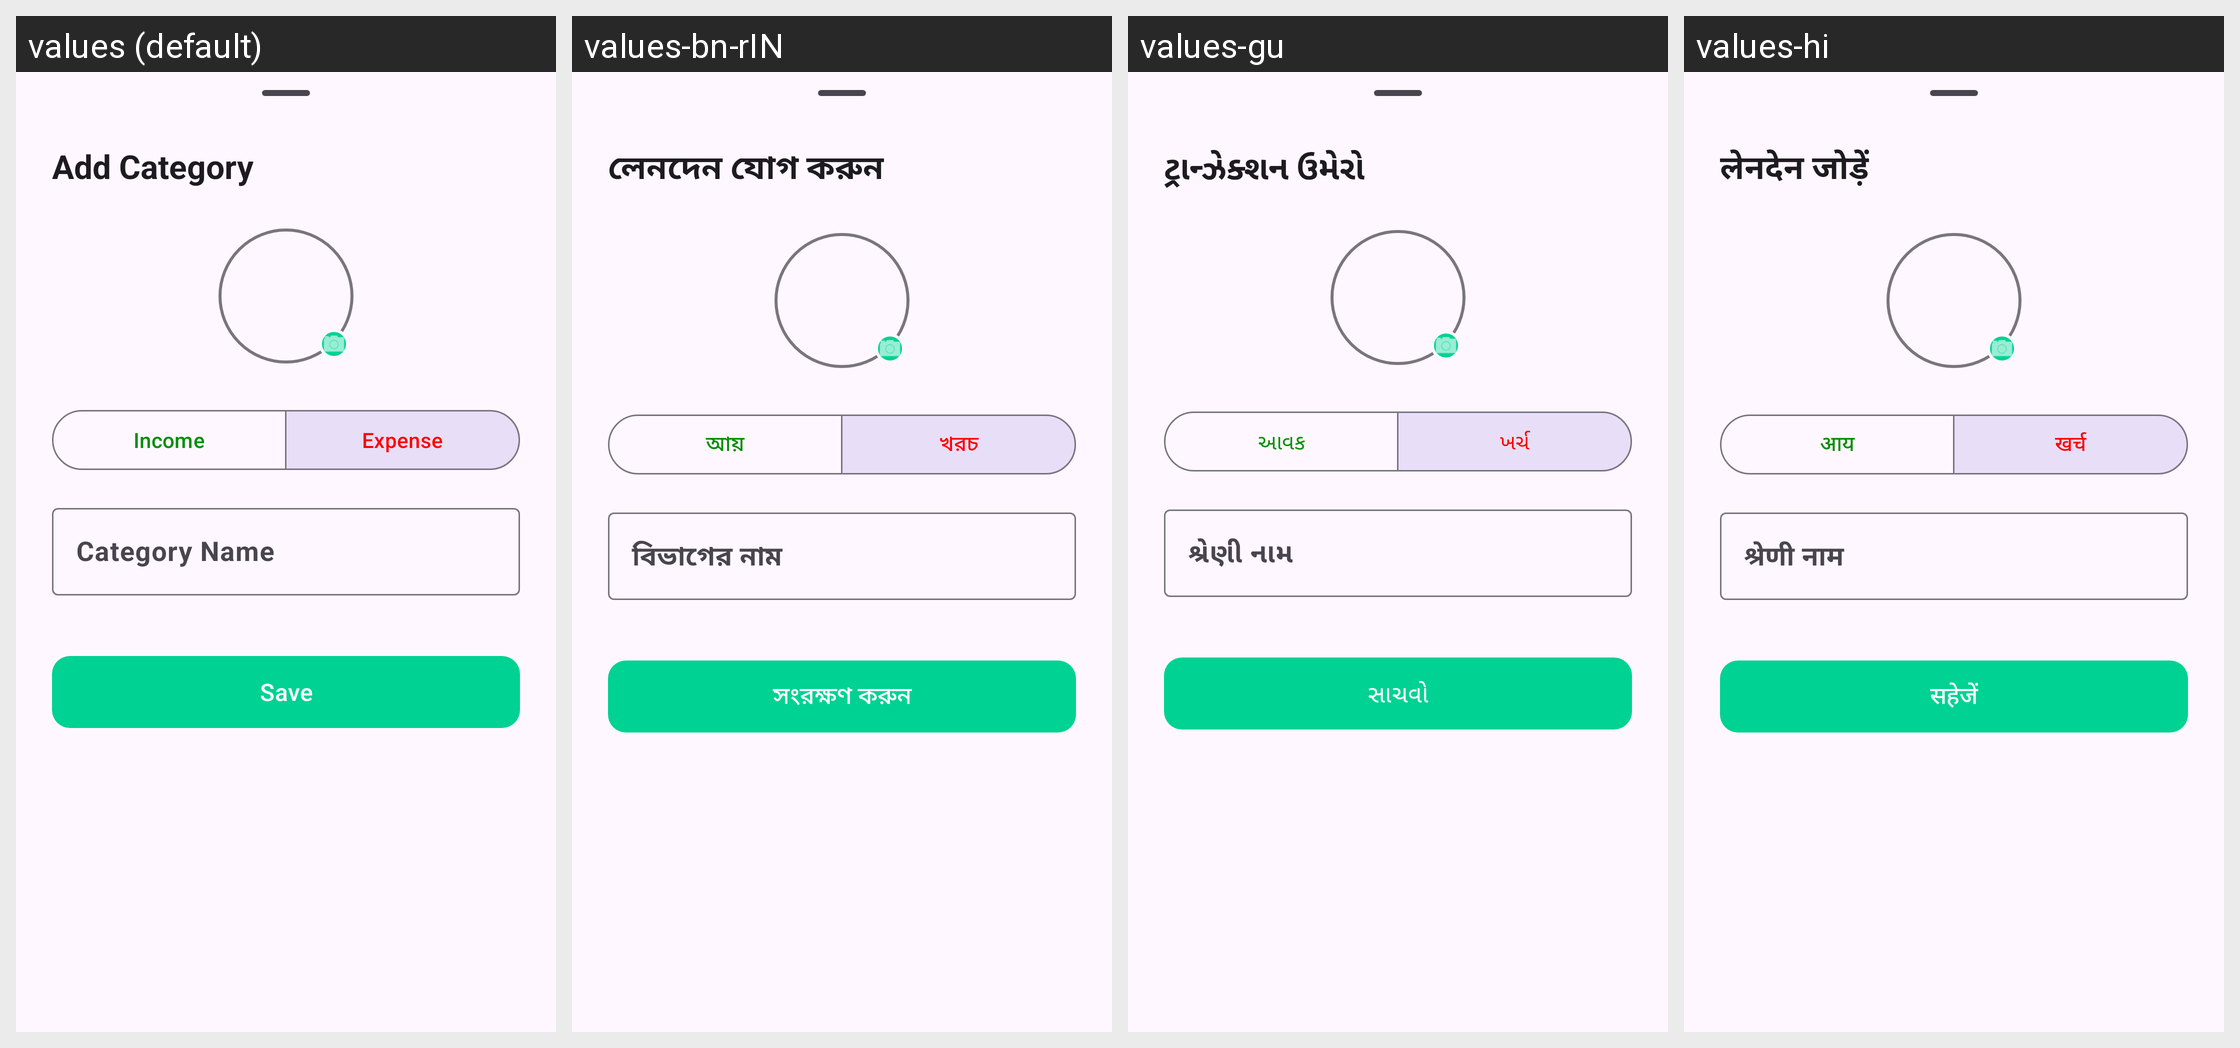

Locale-by-locale string values for the Android screen shown in this grid:
Android screen res/layout/fragment_add_category.xml rendered under 4 locales, left to right: values (default), values-bn-rIN, values-gu, values-hi. Device: Nexus 5 (rendered at 1080×1920; each locale shown at half size, 540×960, under a caption strip naming it); theme Theme.FinTechVar.
Strings drawn on this screen, with the default value and each locale's value (text and hints the layout hard-codes, and strings that could not be matched under every locale, appear in the picture but are not listed):

add_category_title
  values: Add Category
  values-bn-rIN: লেনদেন যোগ করুন
  values-gu: ટ્રાન્ઝેક્શન ઉમેરો
  values-hi: लेनदेन जोड़ें

income_label
  values: Income
  values-bn-rIN: আয়
  values-gu: આવક
  values-hi: आय

expense_label
  values: Expense
  values-bn-rIN: খরচ
  values-gu: ખર્ચ
  values-hi: खर्च

category_name_label
  values: Category Name
  values-bn-rIN: বিভাগের নাম
  values-gu: શ્રેણી નામ
  values-hi: श्रेणी नाम

save_btn
  values: Save
  values-bn-rIN: সংরক্ষণ করুন
  values-gu: સાચવો
  values-hi: सहेजें
